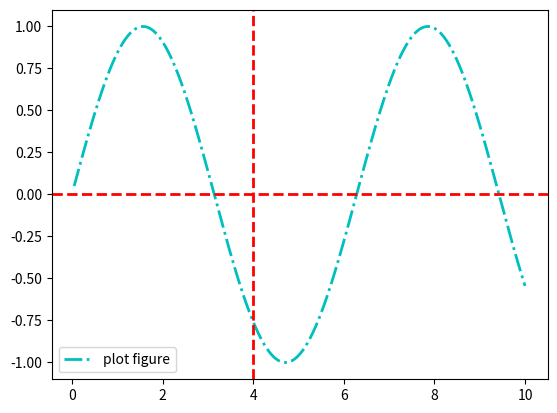

Write Python code to recreate this figure.
import matplotlib.pyplot as plt
import numpy as np

x = np.linspace(0.05, 10, 1000)
y = np.sin(x)

plt.plot(x, y, ls="-.", lw=2, c="c", label="plot figure")

plt.legend()

# 函数axhline()和axvline()绘制平行于x轴和y轴的水平参考线
plt.axhline(y=0.0, c="r", ls="--", lw=2)
"""
调用签名：
plt.axhline(y=0.0, c="r", ls="--", lw=2)
参数说明：
y：水平参考线的出发点
c：参考线的线条颜色
ls：参考线的线条风格
lw：参考线的线条宽度
平移性：上面的函数功能，调用签名和参数说明同样可以平移到函数axvline()上
"""
plt.axvline(x=4.0, c="r", ls="--", lw=2)

plt.show()
